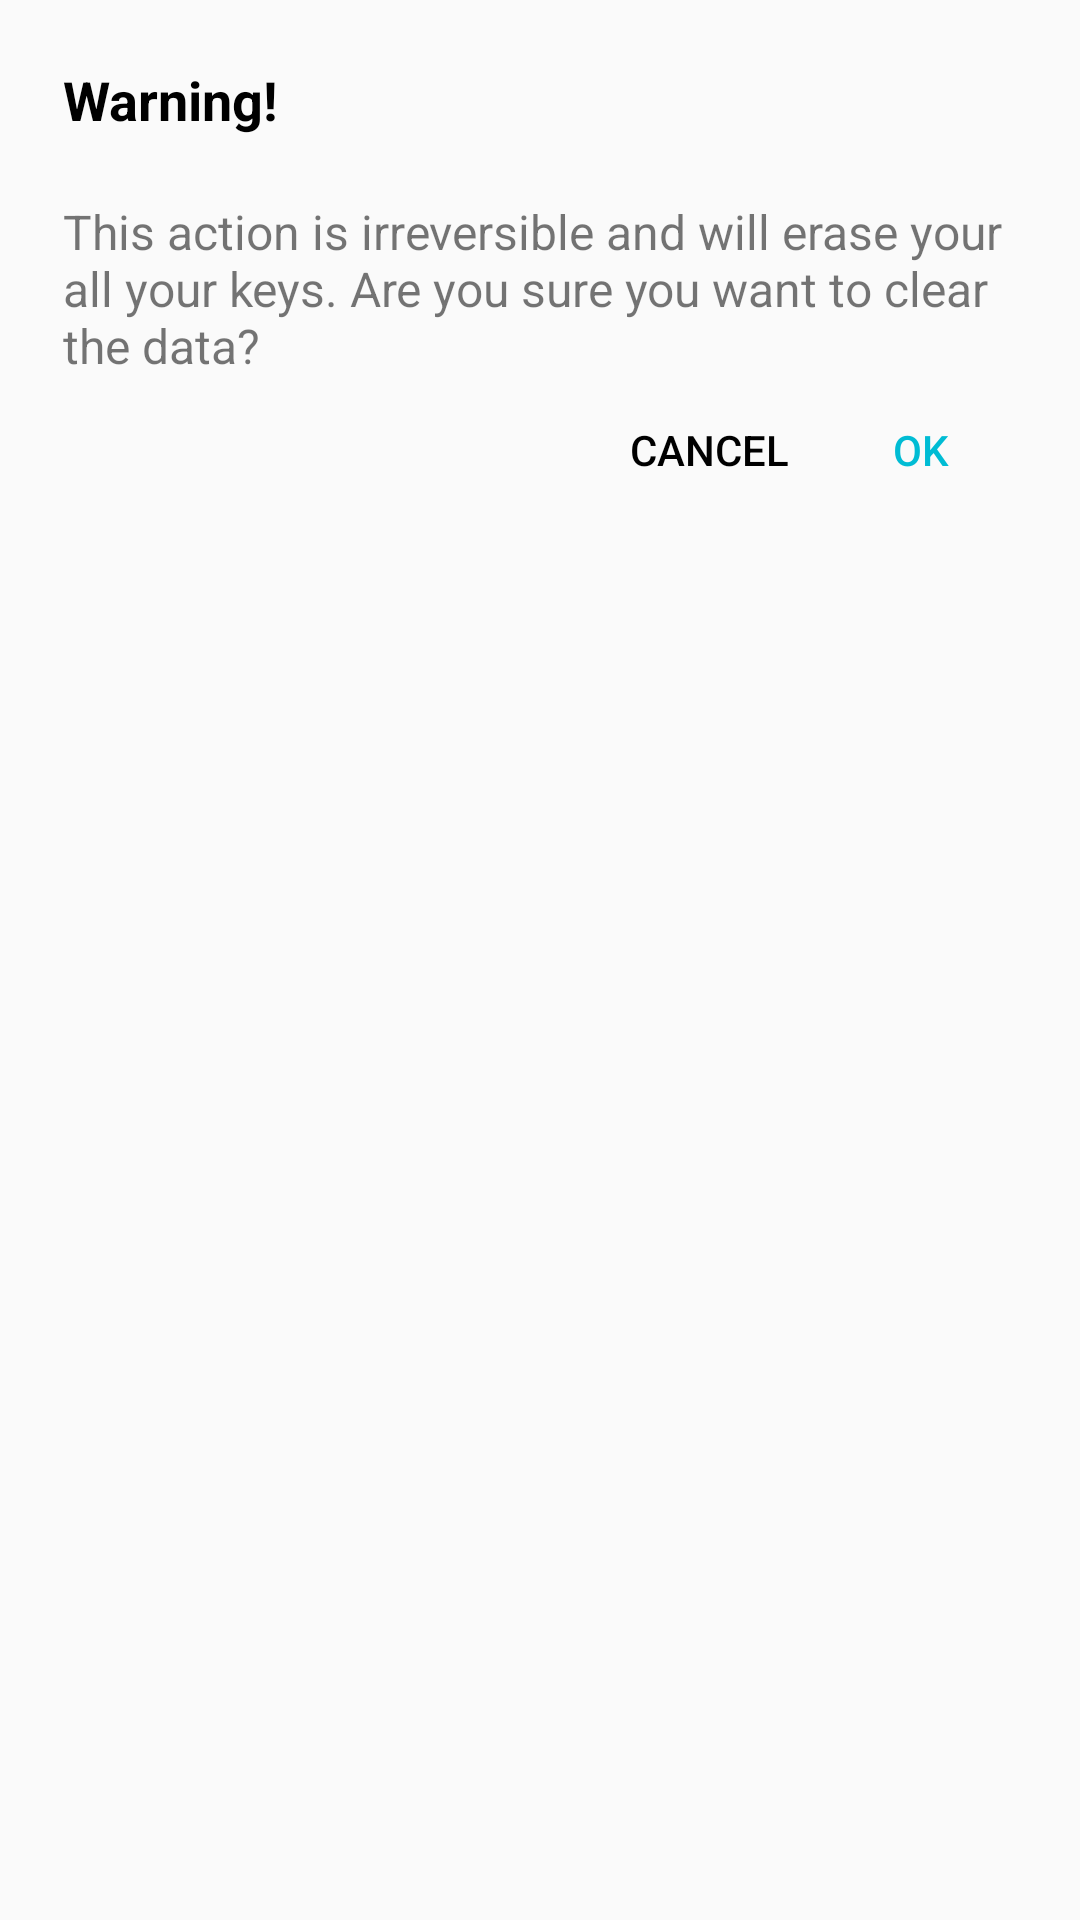

Android layout source for this screen:
<!-- AndroidManifest.xml: application theme AppTheme -->
<!-- res/layout/dialog_warning.xml -->
<?xml version="1.0" encoding="utf-8"?>
<RelativeLayout
    xmlns:android="http://schemas.android.com/apk/res/android"
    xmlns:app="http://schemas.android.com/apk/res-auto"
    android:layout_width="match_parent"
    android:layout_height="match_parent">

    <TextView
        android:id="@+id/warning_title"
        android:layout_width="wrap_content"
        android:layout_height="wrap_content"

        android:layout_marginTop="21dp"
        android:layout_marginLeft="21dp"
        android:layout_marginRight="21dp"

        android:textStyle="bold"
        android:textColor="#000000"
        android:textSize="18sp"
        android:text="@string/warningTitle" />

    <TextView
        android:id="@+id/warning_hint"
        android:layout_width="match_parent"
        android:layout_height="wrap_content"
        android:layout_below="@+id/warning_title"

        android:layout_marginTop="21dp"
        android:layout_marginLeft="21dp"
        android:layout_marginRight="21dp"

        android:textSize="16sp"
        android:text="@string/warningHint" />

    <Button
        android:id="@+id/warning_cancel"
        style="?attr/buttonBarNegativeButtonStyle"
        android:layout_width="wrap_content"
        android:layout_height="wrap_content"
        android:layout_below="@+id/warning_hint"
        android:layout_toLeftOf="@+id/warning_ok"
        android:layout_toStartOf="@+id/warning_ok"
        android:onClick="cancel"
        android:textColor="#000000"
        android:text="CANCEL" />

    <Button
        android:id="@+id/warning_ok"
        style="?attr/buttonBarPositiveButtonStyle"
        android:layout_width="wrap_content"
        android:layout_height="wrap_content"
        android:layout_alignBaseline="@+id/warning_cancel"
        android:layout_alignBottom="@+id/warning_cancel"
        android:layout_alignEnd="@+id/warning_hint"
        android:layout_alignRight="@+id/warning_hint"
        android:text="OK" />
</RelativeLayout>
<!-- resources referenced by this layout -->
<resources>
  <string name="warningHint">This action is irreversible and  will erase your all your keys. Are you sure you want to clear the data?</string>
  <string name="warningTitle">Warning!</string>
  <style name="AppTheme" parent="Theme.AppCompat.Light.DarkActionBar">
          
          <item name="colorPrimary">@color/colorPrimary</item>
          <item name="colorPrimaryDark">@color/colorPrimaryDark</item>
          <item name="colorAccent">@color/colorAccent</item>
          <item name="overlapAnchor">false</item>
          <item name="android:dropDownVerticalOffset">-4dp</item>
      </style>
  <color name="colorPrimary">#009688</color>
  <color name="colorPrimaryDark">#00796B</color>
  <color name="colorAccent">#00BCD4</color>
</resources>
